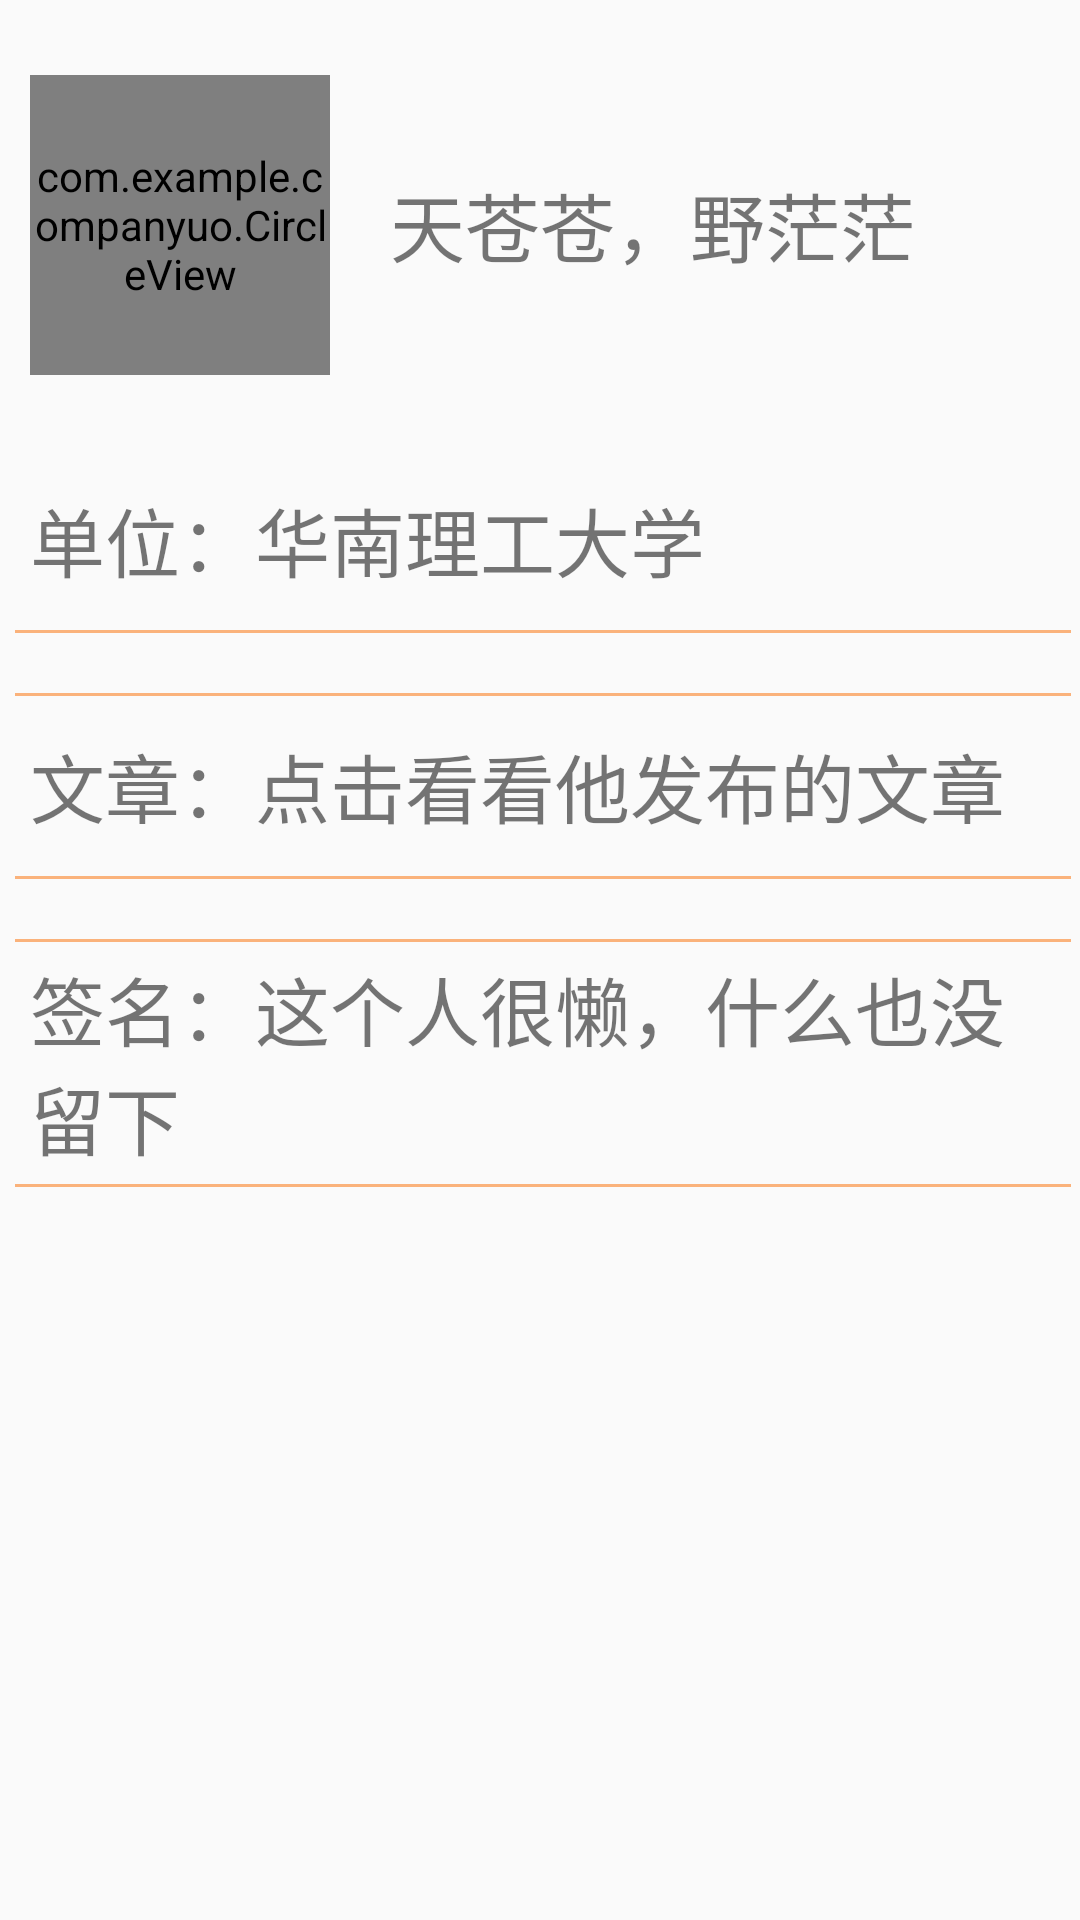

Android layout source for this screen:
<!-- AndroidManifest.xml: application theme AppTheme -->
<!-- res/layout/healer_layout.xml -->
<?xml version="1.0" encoding="utf-8"?>
<LinearLayout xmlns:android="http://schemas.android.com/apk/res/android"
    android:orientation="vertical" android:layout_width="match_parent"
    android:layout_height="match_parent">

    <LinearLayout
        android:id = "@+id/person_card"
        android:layout_width="match_parent"
        android:layout_height="wrap_content"
        android:orientation="vertical">
        <LinearLayout
            android:layout_width="match_parent"
            android:layout_height="150dp"
            android:orientation="horizontal"
            android:gravity="center_vertical">
            <com.example.companyuo.CircleView
                android:layout_width="100dp"
                android:layout_height="100dp"
                android:layout_marginLeft="10dp"
                android:src = "@drawable/dola"
                />
            <TextView
                android:layout_width="wrap_content"
                android:layout_height="wrap_content"
                android:text="@string/default_nike"
                android:textSize="@dimen/big"
                android:layout_marginLeft="20dp"/>
        </LinearLayout>

        <TextView
            android:gravity="center_vertical"
            android:layout_width="match_parent"
            android:paddingBottom="4dp"
            android:paddingTop="4dp"
            android:layout_height="60dp"
            android:text="@string/default_workplace"
            android:textSize="@dimen/big"
            android:layout_marginLeft="10dp"
            android:layout_marginRight="10dp"/>

    </LinearLayout>

    <View
        android:layout_width="match_parent"
        android:layout_height="1dp"
        android:background="@color/xinse"
        android:layout_marginLeft="5dp"
        android:layout_marginRight="3dp"
        ></View>

    <View
        android:layout_width="match_parent"
        android:layout_height="1dp"
        android:background="@color/xinse"
        android:layout_marginLeft="5dp"
        android:layout_marginRight="3dp"
        android:layout_marginTop="20dp"
        ></View>

    <TextView
        android:id = "@+id/article"
        android:gravity="center_vertical"
        android:layout_width="match_parent"
        android:layout_height="60dp"
        android:paddingBottom="4dp"
        android:paddingTop="4dp"
        android:text="@string/article"
        android:textSize="@dimen/big"
        android:layout_marginLeft="10dp"
        android:layout_marginRight="10dp"/>

    <View
        android:layout_width="match_parent"
        android:layout_height="1dp"
        android:background="@color/xinse"
        android:layout_marginLeft="5dp"
        android:layout_marginRight="3dp"
        ></View>

    
        
        
        
        
        
        
        
        
        
    <View
        android:layout_width="match_parent"
        android:layout_height="1dp"
        android:background="@color/xinse"
        android:layout_marginLeft="5dp"
        android:layout_marginRight="3dp"
        android:layout_marginTop="20dp"
        ></View>

    <TextView
        android:gravity="center_vertical"
        android:layout_width="match_parent"
        android:layout_height="wrap_content"
        android:paddingBottom="4dp"
        android:paddingTop="4dp"
        android:text="@string/default_signiture"
        android:textSize="@dimen/big"
        android:layout_marginLeft="10dp"
        android:layout_marginRight="10dp"/>


    <View
        android:layout_width="match_parent"
        android:layout_height="1dp"
        android:background="@color/xinse"
        android:layout_marginLeft="5dp"
        android:layout_marginRight="3dp"
        ></View>


</LinearLayout>
<!-- resources referenced by this layout -->
<resources>
  <color name="xinse">#fab27b</color>
  <dimen name="big">25sp</dimen>
  <!-- drawable dola: jpg bitmap (drawable-hdpi, 23614 bytes) -->
  <string name="article">文章：点击看看他发布的文章</string>
  <string name="default_nike">天苍苍，野茫茫</string>
  <string name="default_signiture">签名：这个人很懒，什么也没留下</string>
  <string name="default_tab">标签：目前还没有标签哦</string>
  <string name="default_workplace">单位：华南理工大学</string>
  <style name="AppTheme" parent="Theme.AppCompat.Light.DarkActionBar">
          
      </style>
</resources>
